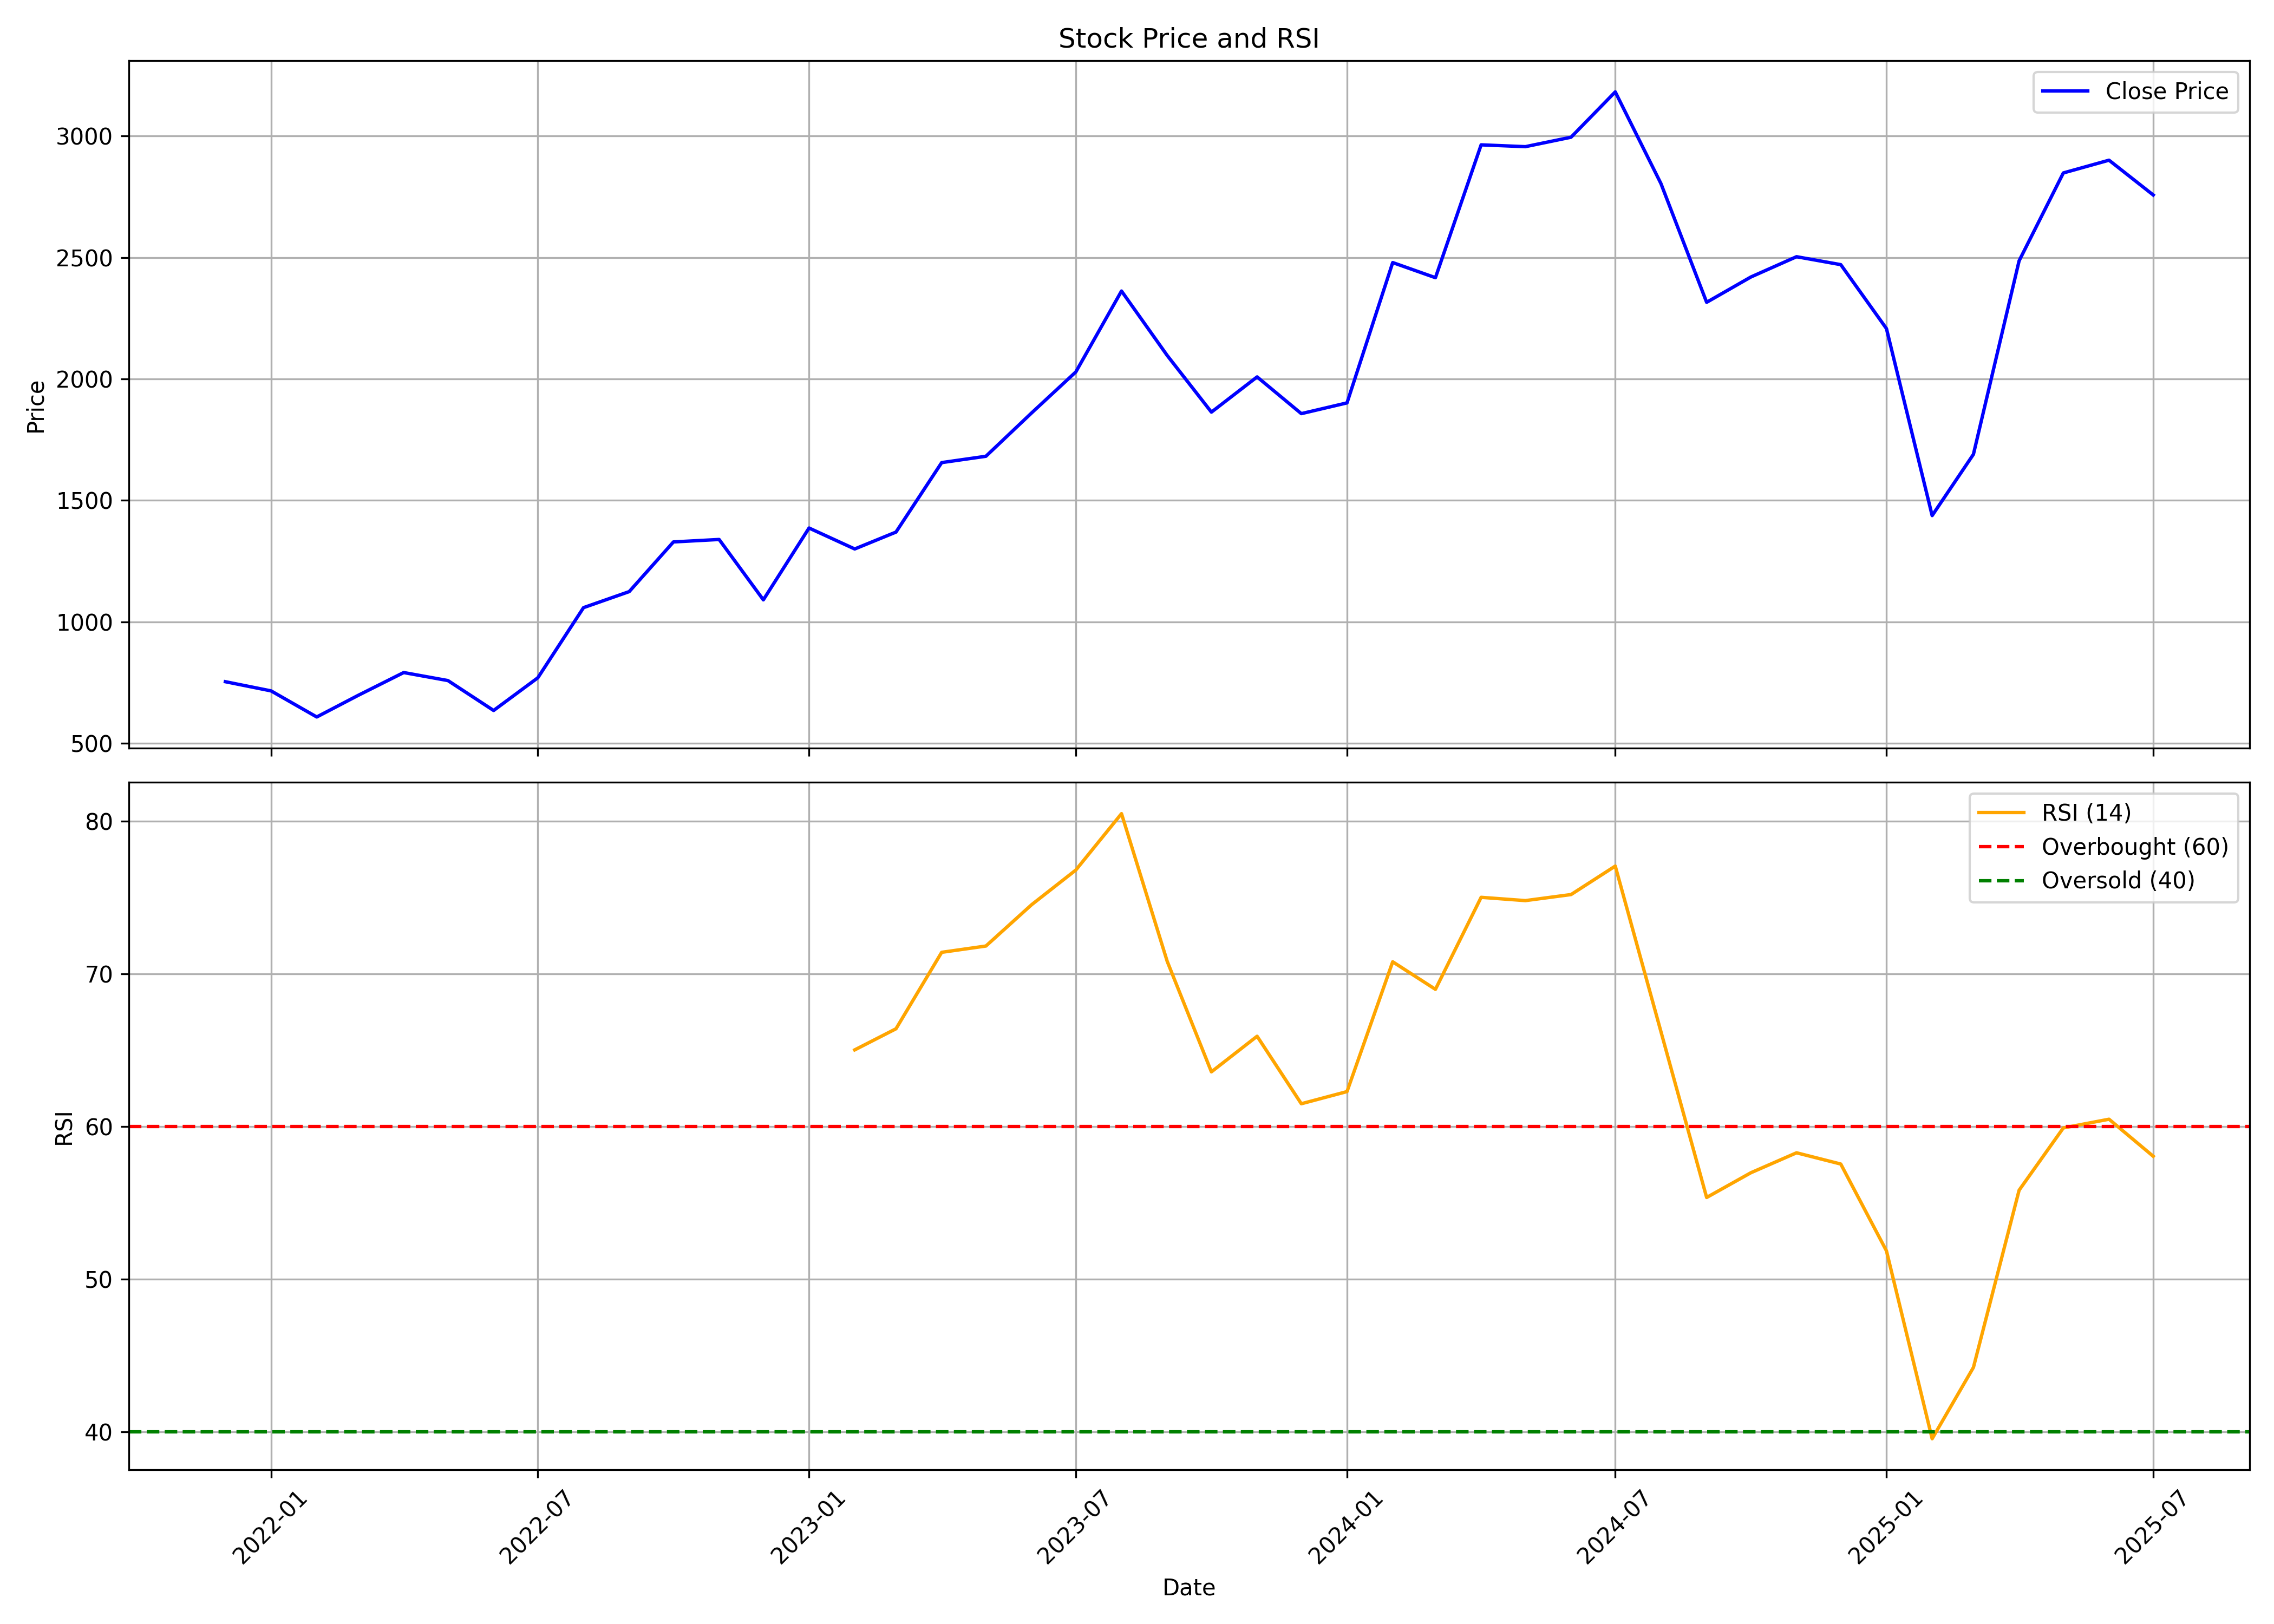

Values plotted in this chart, from the file beside it:
, date, symbol, open, high, low, close, volume, rsi
0, 2021-12-01, DATAPATTNS, 849.3, 857.2, 696.4, 753.9, 25510383, 
1, 2022-01-01, DATAPATTNS, 758, 827.4, 700, 716.1, 12137714, 
2, 2022-02-01, DATAPATTNS, 721.8, 747.9, 570.5, 608.7, 4420434, 
3, 2022-03-01, DATAPATTNS, 608.7, 734.5, 599.2, 697.3, 5074164, 
4, 2022-04-01, DATAPATTNS, 699.4, 927.4, 699.4, 791.6, 8808011, 
5, 2022-05-01, DATAPATTNS, 773.8, 785.8, 644.9, 758.6, 3619318, 
6, 2022-06-01, DATAPATTNS, 759, 785.7, 602.9, 635.4, 2304140, 
7, 2022-07-01, DATAPATTNS, 634.6, 782.8, 625.2, 770, 2362299, 
8, 2022-08-01, DATAPATTNS, 770.8, 1089, 736.2, 1059, 6369992, 
9, 2022-09-01, DATAPATTNS, 1054, 1265, 1046, 1125, 6542084, 
10, 2022-10-01, DATAPATTNS, 1123, 1459, 1072, 1329, 6813359, 
11, 2022-11-01, DATAPATTNS, 1353, 1454, 1263, 1339, 5251400, 
12, 2022-12-01, DATAPATTNS, 1346, 1368, 992.1, 1091, 3201059, 
13, 2023-01-01, DATAPATTNS, 1095, 1421, 1091, 1387, 3935132, 
14, 2023-02-01, DATAPATTNS, 1408, 1533, 1174, 1300, 6540547, 65.02
15, 2023-03-01, DATAPATTNS, 1304, 1420, 1255, 1370, 2828921, 66.41
16, 2023-04-01, DATAPATTNS, 1377, 1741, 1375, 1656, 6376635, 71.41
17, 2023-05-01, DATAPATTNS, 1656, 1762, 1506, 1682, 3939144, 71.83
18, 2023-06-01, DATAPATTNS, 1682, 1947, 1654, 1860, 4918712, 74.53
19, 2023-07-01, DATAPATTNS, 1874, 2240, 1845, 2029, 5530086, 76.8
20, 2023-08-01, DATAPATTNS, 2036, 2416, 1947, 2362, 6010703, 80.5
21, 2023-09-01, DATAPATTNS, 2384, 2480, 1982, 2097, 7083798, 70.82
22, 2023-10-01, DATAPATTNS, 2097, 2132, 1731, 1864, 2181867, 63.58
23, 2023-11-01, DATAPATTNS, 1875, 2027, 1811, 2009, 3001005, 65.92
24, 2023-12-01, DATAPATTNS, 2021, 2107, 1851, 1857, 2393298, 61.49
25, 2024-01-01, DATAPATTNS, 1858, 2004, 1807, 1902, 3468848, 62.29
26, 2024-02-01, DATAPATTNS, 2046, 2674, 1747, 2479, 14364358, 70.79
27, 2024-03-01, DATAPATTNS, 2490, 3074, 2097, 2417, 7958072, 68.99
28, 2024-04-01, DATAPATTNS, 2464, 3202, 2460, 2964, 12326172, 75.02
29, 2024-05-01, DATAPATTNS, 2964, 3437, 2709, 2956, 11497516, 74.8
30, 2024-06-01, DATAPATTNS, 3092, 3152, 2375, 2995, 12090638, 75.2
31, 2024-07-01, DATAPATTNS, 2995, 3648, 2894, 3182, 19990230, 77.06
32, 2024-08-01, DATAPATTNS, 3198, 3228, 2735, 2804, 4907870, 66.21
33, 2024-09-01, DATAPATTNS, 2802, 2834, 2297, 2316, 4426799, 55.36
34, 2024-10-01, DATAPATTNS, 2320, 2548, 2116, 2420, 8078590, 56.97
35, 2024-11-01, DATAPATTNS, 2440, 2575, 2145, 2503, 4438000, 58.28
36, 2024-12-01, DATAPATTNS, 2499, 2702, 2380, 2471, 4293401, 57.55
37, 2025-01-01, DATAPATTNS, 2471, 2542, 1891, 2207, 3016872, 51.86
38, 2025-02-01, DATAPATTNS, 2221, 2333, 1405, 1438, 14014967, 39.55
39, 2025-03-01, DATAPATTNS, 1438, 1820, 1351, 1690, 53108634, 44.22
40, 2025-04-01, DATAPATTNS, 1680, 2647, 1392, 2487, 35528555, 55.83
41, 2025-05-01, DATAPATTNS, 2487, 3142, 2121, 2848, 30396542, 59.91
42, 2025-06-01, DATAPATTNS, 2850, 3269, 2775, 2901, 19755593, 60.48
43, 2025-07-01, DATAPATTNS, 2900, 3038, 2736, 2758, 3662430, 58.05
